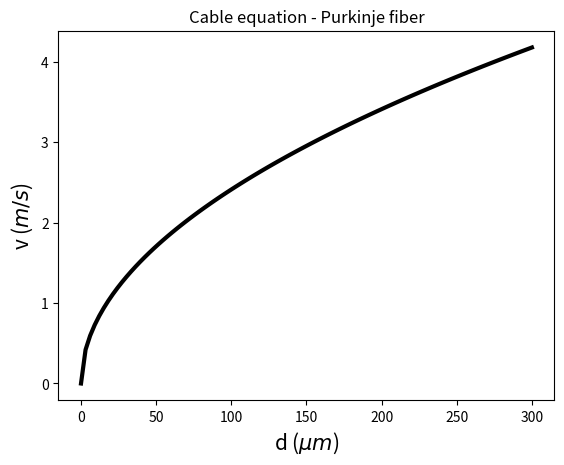

This figure's Python source:
import numpy as np
from matplotlib import pyplot as plt

Gi = 7.9
Cf = 3.4
tauf = 0.1

#Gi = 4.8
#Cf = 3.4
#tauf = 0.1

def Gm (d):
    return 0.005*d + 0.2

def lambda_m (Rm,Ri,d):
    return ( (Rm*d)/(4.0*Ri) )**(0.5)

def Ri (d):
    D = d * 1.0e-04
    return (D**3 * Gm(d) * Gi)**(-0.5) * (2.0/3.14159)

def v (d):
    return ( (Gi*d)/(4.0*Cf*tauf) )**(0.5) * 0.1

d = np.linspace(0,300,100)
s = v(d)

plt.plot(d,s,color='black',linewidth=3.0)
plt.title("Cable equation - Purkinje fiber")
plt.xlabel(r"d ($\mu m$)",fontsize=15)
plt.ylabel(r"v ($m/s$)",fontsize=15)
plt.show()
#plt.savefig("cable_equation.svg")
